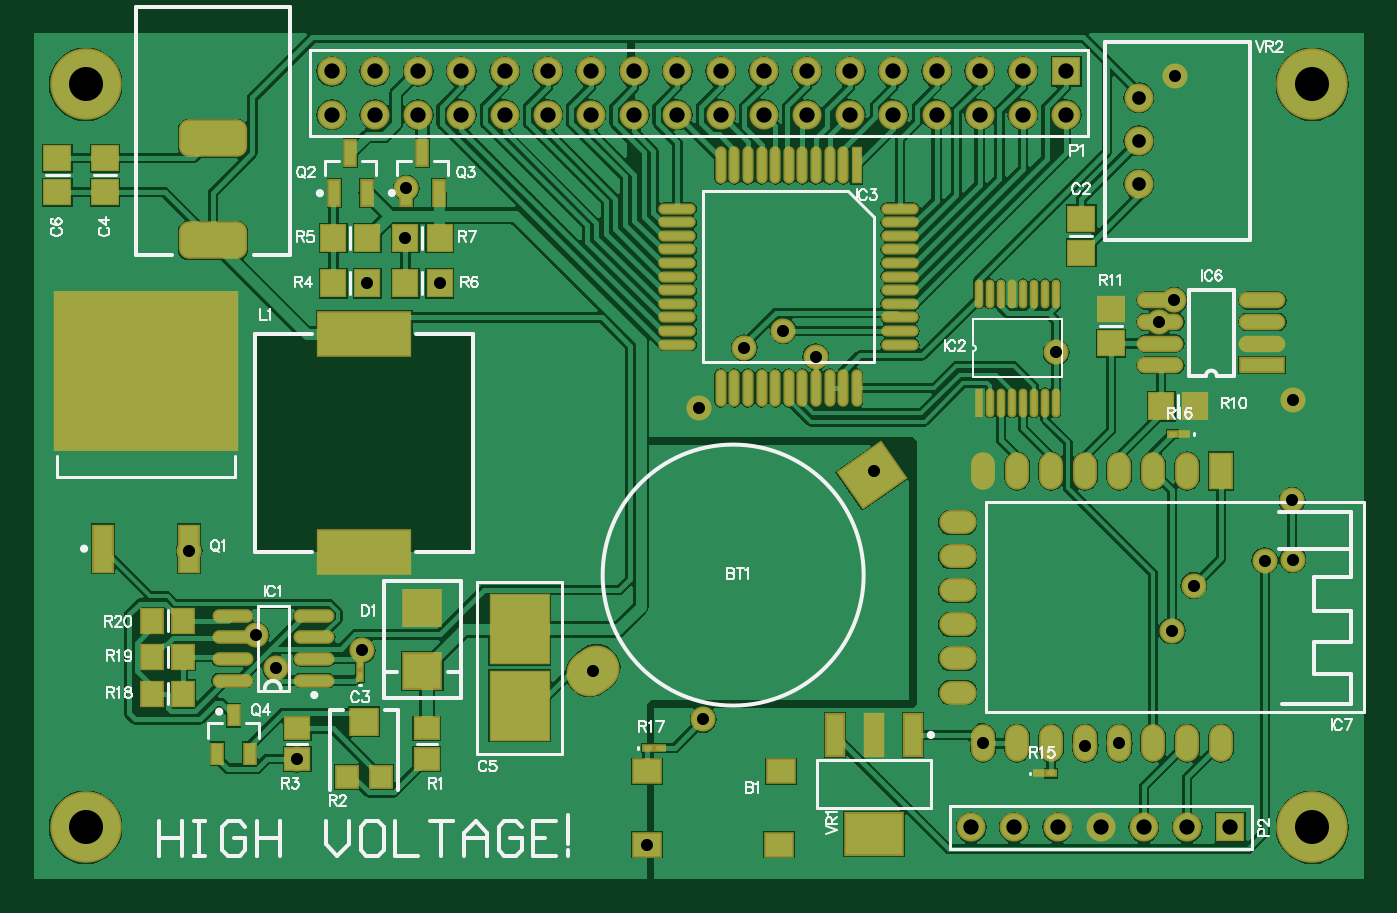
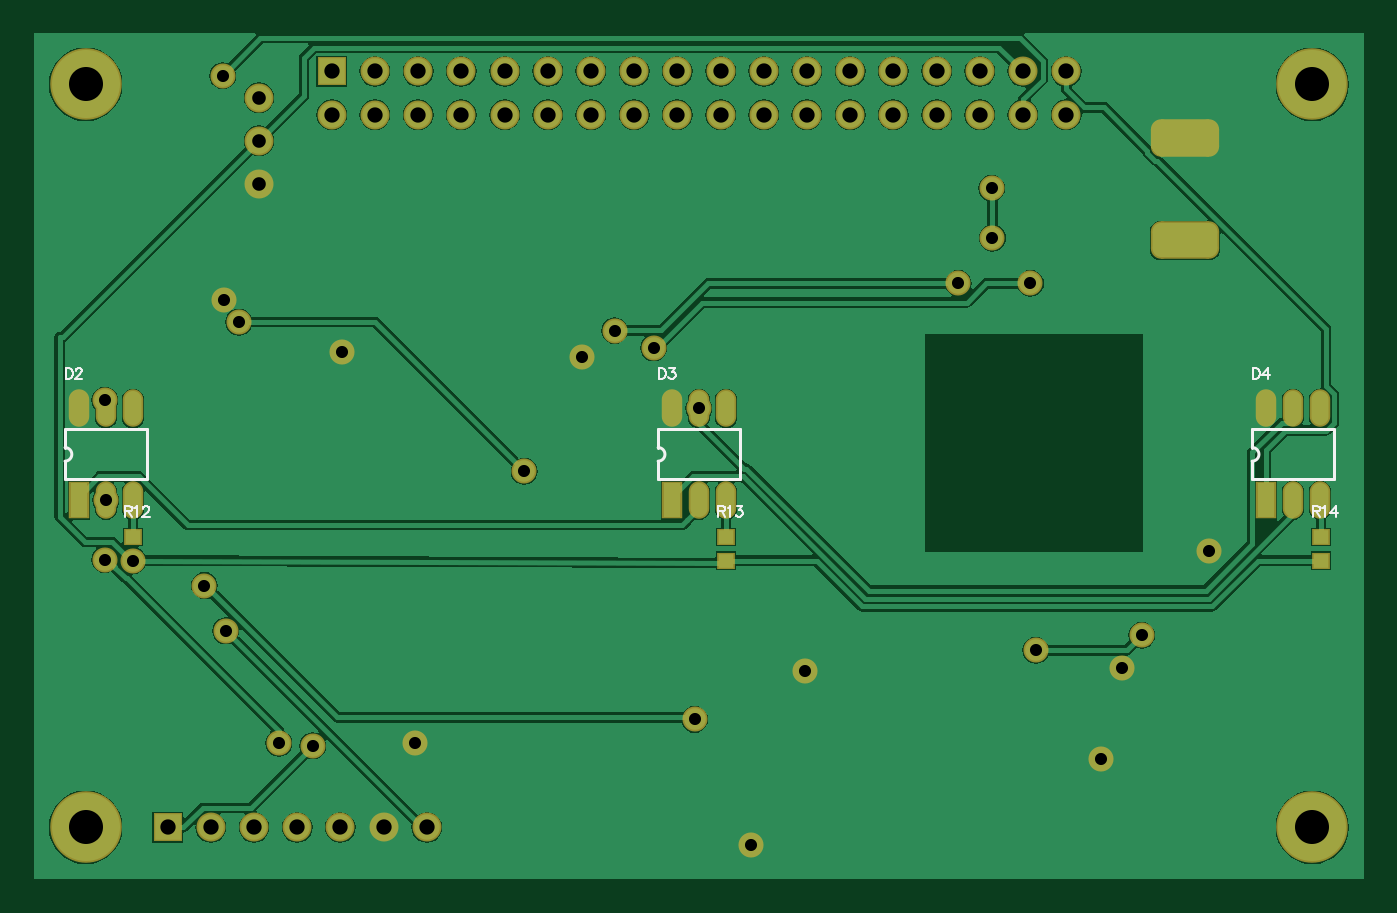
Circuit board: 8 layer files. Board 78.2 x 49.7 mm.
- drill: Controller-RoundHoles.TXT (1031 bytes)
- drill: Controller-SlotHoles.TXT (176 bytes)
- bottom_copper: Controller.GBL (46478 bytes)
- bottom_silk: Controller.GBO (3578 bytes)
- bottom_mask: Controller.GBS (3016 bytes)
- top_copper: Controller.GTL (83160 bytes)
- top_silk: Controller.GTO (24329 bytes)
- top_mask: Controller.GTS (7100 bytes)

=== drill: Controller-RoundHoles.TXT ===
M48
;Layer_Color=9474304
;FILE_FORMAT=2:5
INCH,TZ
;TYPE=PLATED
T1F00S00C0.02800
T2F00S00C0.03150
T3F00S00C0.03543
T5F00S00C0.07874
%
T01
X386500Y305500
X305500Y325335
X300500Y346325
X296000Y354000
X280500Y373500
X320500Y350500
X373982Y345825
X399500Y334500
X464256Y329000
X439000Y392000
X425500Y418500
X418000Y424500
X409000Y420500
X398500Y406500
X338437Y435449
X321769
X330563Y445949
X330760Y457500
X481177Y419500
X505000Y426500
X508500Y431500
X536000Y408389
X535799Y385240
X536000Y371500
X529500Y371244
X513000Y365500
X508000Y355000
X495752Y329000
X487878Y328378
X508700Y483500
T02
X500350Y458436
Y468436
Y478436
T03
X471500Y309500
X481500
X491500
X501500
X511500
X521500
X461500
X473500Y474500
X483500
Y484500
X473500
X463500
Y474500
X453500
Y484500
X443500
Y474500
X433500
Y484500
X423500
Y474500
X413500
Y484500
X403500
Y474500
X393500
Y484500
X383500
Y474500
X373500
Y484500
X363500
Y474500
X353500
Y484500
X343500
Y474500
X333500
Y484500
X323500
Y474500
X313500
Y484500
T05
X540500Y309500
X256500
X540500Y481500
X256500
M30

=== drill: Controller-SlotHoles.TXT ===
M48
;Layer_Color=9474304
;FILE_FORMAT=2:5
INCH,TZ
;TYPE=PLATED
T4F00S00C0.03937
%
G90
G05
T04
G00X281079Y445378
M15
G01X290921
M16
G00X282063Y469000
M15
G01X289937
M16
M17
M30

=== bottom_copper: Controller.GBL (46478 bytes, source omitted) ===
=== bottom_silk: Controller.GBO ===
G04*
G04 #@! TF.GenerationSoftware,Altium Limited,Altium Designer,18.1.11 (251)*
G04*
G04 Layer_Color=32896*
%FSLAX25Y25*%
%MOIN*%
G70*
G01*
G75*
%ADD13C,0.00787*%
%ADD14C,0.00500*%
D13*
X270449Y397445D02*
G03*
X270449Y394295I0J-1575D01*
G01*
X407949Y397445D02*
G03*
X407949Y394295I0J-1575D01*
G01*
X545248Y397445D02*
G03*
X545248Y394295I0J-1575D01*
G01*
X251551Y390240D02*
X270449D01*
X251551D02*
Y401740D01*
X270449D01*
Y397445D02*
Y401740D01*
Y391254D02*
Y393282D01*
Y390240D02*
Y391254D01*
Y393282D02*
Y394295D01*
X389051Y390240D02*
X407949D01*
X389051D02*
Y401740D01*
X407949D01*
Y397445D02*
Y401740D01*
Y391254D02*
Y393282D01*
Y390240D02*
Y391254D01*
Y393282D02*
Y394295D01*
X526350Y390240D02*
X545248D01*
X526350D02*
Y401740D01*
X545248D01*
Y397445D02*
Y401740D01*
Y391254D02*
Y393282D01*
Y390240D02*
Y391254D01*
Y393282D02*
Y394295D01*
D14*
X256400Y383899D02*
Y381400D01*
Y383899D02*
X255329D01*
X254972Y383780D01*
X254853Y383661D01*
X254734Y383423D01*
Y383185D01*
X254853Y382947D01*
X254972Y382828D01*
X255329Y382709D01*
X256400D01*
X255567D02*
X254734Y381400D01*
X254174Y383423D02*
X253936Y383542D01*
X253579Y383899D01*
Y381400D01*
X251151Y383899D02*
X252341Y382233D01*
X250556D01*
X251151Y383899D02*
Y381400D01*
X394100Y383899D02*
Y381400D01*
Y383899D02*
X393029D01*
X392672Y383780D01*
X392553Y383661D01*
X392434Y383423D01*
Y383185D01*
X392553Y382947D01*
X392672Y382828D01*
X393029Y382709D01*
X394100D01*
X393267D02*
X392434Y381400D01*
X391874Y383423D02*
X391636Y383542D01*
X391279Y383899D01*
Y381400D01*
X389803Y383899D02*
X388494D01*
X389208Y382947D01*
X388851D01*
X388613Y382828D01*
X388494Y382709D01*
X388375Y382352D01*
Y382114D01*
X388494Y381757D01*
X388732Y381519D01*
X389089Y381400D01*
X389446D01*
X389803Y381519D01*
X389922Y381638D01*
X390041Y381876D01*
X531400Y383899D02*
Y381400D01*
Y383899D02*
X530329D01*
X529972Y383780D01*
X529853Y383661D01*
X529734Y383423D01*
Y383185D01*
X529853Y382947D01*
X529972Y382828D01*
X530329Y382709D01*
X531400D01*
X530567D02*
X529734Y381400D01*
X529174Y383423D02*
X528936Y383542D01*
X528579Y383899D01*
Y381400D01*
X527222Y383304D02*
Y383423D01*
X527103Y383661D01*
X526984Y383780D01*
X526746Y383899D01*
X526270D01*
X526032Y383780D01*
X525913Y383661D01*
X525794Y383423D01*
Y383185D01*
X525913Y382947D01*
X526151Y382590D01*
X527341Y381400D01*
X525675D01*
X270301Y415840D02*
Y413340D01*
Y415840D02*
X269468D01*
X269111Y415721D01*
X268872Y415483D01*
X268754Y415244D01*
X268635Y414887D01*
Y414292D01*
X268754Y413935D01*
X268872Y413697D01*
X269111Y413459D01*
X269468Y413340D01*
X270301D01*
X266885Y415840D02*
X268075Y414173D01*
X266290D01*
X266885Y415840D02*
Y413340D01*
X407799Y415840D02*
Y413340D01*
Y415840D02*
X406966D01*
X406609Y415721D01*
X406371Y415483D01*
X406252Y415244D01*
X406133Y414887D01*
Y414292D01*
X406252Y413935D01*
X406371Y413697D01*
X406609Y413459D01*
X406966Y413340D01*
X407799D01*
X405336Y415840D02*
X404026D01*
X404740Y414887D01*
X404383D01*
X404145Y414768D01*
X404026Y414649D01*
X403907Y414292D01*
Y414054D01*
X404026Y413697D01*
X404264Y413459D01*
X404621Y413340D01*
X404978D01*
X405336Y413459D01*
X405454Y413578D01*
X405574Y413816D01*
X545100Y415840D02*
Y413340D01*
Y415840D02*
X544267D01*
X543910Y415721D01*
X543672Y415483D01*
X543553Y415244D01*
X543434Y414887D01*
Y414292D01*
X543553Y413935D01*
X543672Y413697D01*
X543910Y413459D01*
X544267Y413340D01*
X545100D01*
X542755Y415244D02*
Y415364D01*
X542636Y415602D01*
X542517Y415721D01*
X542279Y415840D01*
X541803D01*
X541565Y415721D01*
X541446Y415602D01*
X541327Y415364D01*
Y415126D01*
X541446Y414887D01*
X541684Y414530D01*
X542874Y413340D01*
X541208D01*
M02*

=== bottom_mask: Controller.GBS ===
G04*
G04 #@! TF.GenerationSoftware,Altium Limited,Altium Designer,18.1.11 (251)*
G04*
G04 Layer_Color=16711935*
%FSLAX25Y25*%
%MOIN*%
G70*
G01*
G75*
%ADD46C,0.06706*%
%ADD47R,0.06706X0.06706*%
G04:AMPARAMS|DCode=48|XSize=158mil|YSize=86.74mil|CornerRadius=23.68mil|HoleSize=0mil|Usage=FLASHONLY|Rotation=0.000|XOffset=0mil|YOffset=0mil|HoleType=Round|Shape=RoundedRectangle|*
%AMROUNDEDRECTD48*
21,1,0.15800,0.03937,0,0,0.0*
21,1,0.11063,0.08674,0,0,0.0*
1,1,0.04737,0.05531,-0.01968*
1,1,0.04737,-0.05531,-0.01968*
1,1,0.04737,-0.05531,0.01968*
1,1,0.04737,0.05531,0.01968*
%
%ADD48ROUNDEDRECTD48*%
%ADD49C,0.05800*%
%ADD50C,0.16548*%
%ADD93R,0.04343X0.03950*%
%ADD94O,0.04737X0.08674*%
%ADD95R,0.04737X0.08674*%
D46*
X461500Y309500D02*
D03*
X471500D02*
D03*
X481500D02*
D03*
X491500D02*
D03*
X511500D02*
D03*
X501500D02*
D03*
X500350Y458436D02*
D03*
Y468436D02*
D03*
Y478436D02*
D03*
X483500Y474500D02*
D03*
X473500Y484500D02*
D03*
Y474500D02*
D03*
X463500Y484500D02*
D03*
Y474500D02*
D03*
X453500Y484500D02*
D03*
Y474500D02*
D03*
X443500Y484500D02*
D03*
Y474500D02*
D03*
X433500Y484500D02*
D03*
Y474500D02*
D03*
X423500Y484500D02*
D03*
Y474500D02*
D03*
X413500Y484500D02*
D03*
Y474500D02*
D03*
X403500Y484500D02*
D03*
Y474500D02*
D03*
X393500Y484500D02*
D03*
Y474500D02*
D03*
X383500Y484500D02*
D03*
Y474500D02*
D03*
X373500Y484500D02*
D03*
Y474500D02*
D03*
X363500Y484500D02*
D03*
Y474500D02*
D03*
X353500Y484500D02*
D03*
Y474500D02*
D03*
X343500Y484500D02*
D03*
Y474500D02*
D03*
X333500Y484500D02*
D03*
Y474500D02*
D03*
X323500Y484500D02*
D03*
Y474500D02*
D03*
X313500Y484500D02*
D03*
Y474500D02*
D03*
D47*
X521500Y309500D02*
D03*
X483500Y484500D02*
D03*
D48*
X286000Y469000D02*
D03*
Y445378D02*
D03*
D49*
X508700Y483500D02*
D03*
X373982Y345825D02*
D03*
X320500Y350500D02*
D03*
X300500Y346325D02*
D03*
X296000Y354000D02*
D03*
X280500Y373500D02*
D03*
X305500Y325335D02*
D03*
X386500Y305500D02*
D03*
X529500Y371244D02*
D03*
X399500Y334500D02*
D03*
X513000Y365500D02*
D03*
X495752Y329000D02*
D03*
X508000Y355000D02*
D03*
X487878Y328378D02*
D03*
X464256Y329000D02*
D03*
X535799Y385240D02*
D03*
X536000Y371500D02*
D03*
X481177Y419500D02*
D03*
X425500Y418500D02*
D03*
X536000Y408389D02*
D03*
X398500Y406500D02*
D03*
X505000Y426500D02*
D03*
X439000Y392000D02*
D03*
X321769Y435449D02*
D03*
X409000Y420500D02*
D03*
X338437Y435449D02*
D03*
X418000Y424500D02*
D03*
X508500Y431500D02*
D03*
X330760Y457500D02*
D03*
X330563Y445949D02*
D03*
D50*
X540500Y481500D02*
D03*
X256500Y309500D02*
D03*
X540500D02*
D03*
X256500Y481500D02*
D03*
D93*
X392201Y371244D02*
D03*
Y376756D02*
D03*
X254500Y371244D02*
D03*
Y376756D02*
D03*
X529500Y371244D02*
D03*
Y376756D02*
D03*
D94*
X254701Y406500D02*
D03*
X261000D02*
D03*
X267299D02*
D03*
X254701Y385240D02*
D03*
X261000D02*
D03*
X392201Y406500D02*
D03*
X398500D02*
D03*
X404799D02*
D03*
X392201Y385240D02*
D03*
X398500D02*
D03*
X529500Y406500D02*
D03*
X535799D02*
D03*
X542098D02*
D03*
X529500Y385240D02*
D03*
X535799D02*
D03*
D95*
X267299D02*
D03*
X404799D02*
D03*
X542098D02*
D03*
M02*

=== top_copper: Controller.GTL (83160 bytes, source omitted) ===
=== top_silk: Controller.GTO (24329 bytes, source omitted) ===
=== top_mask: Controller.GTS (7100 bytes, source omitted) ===
